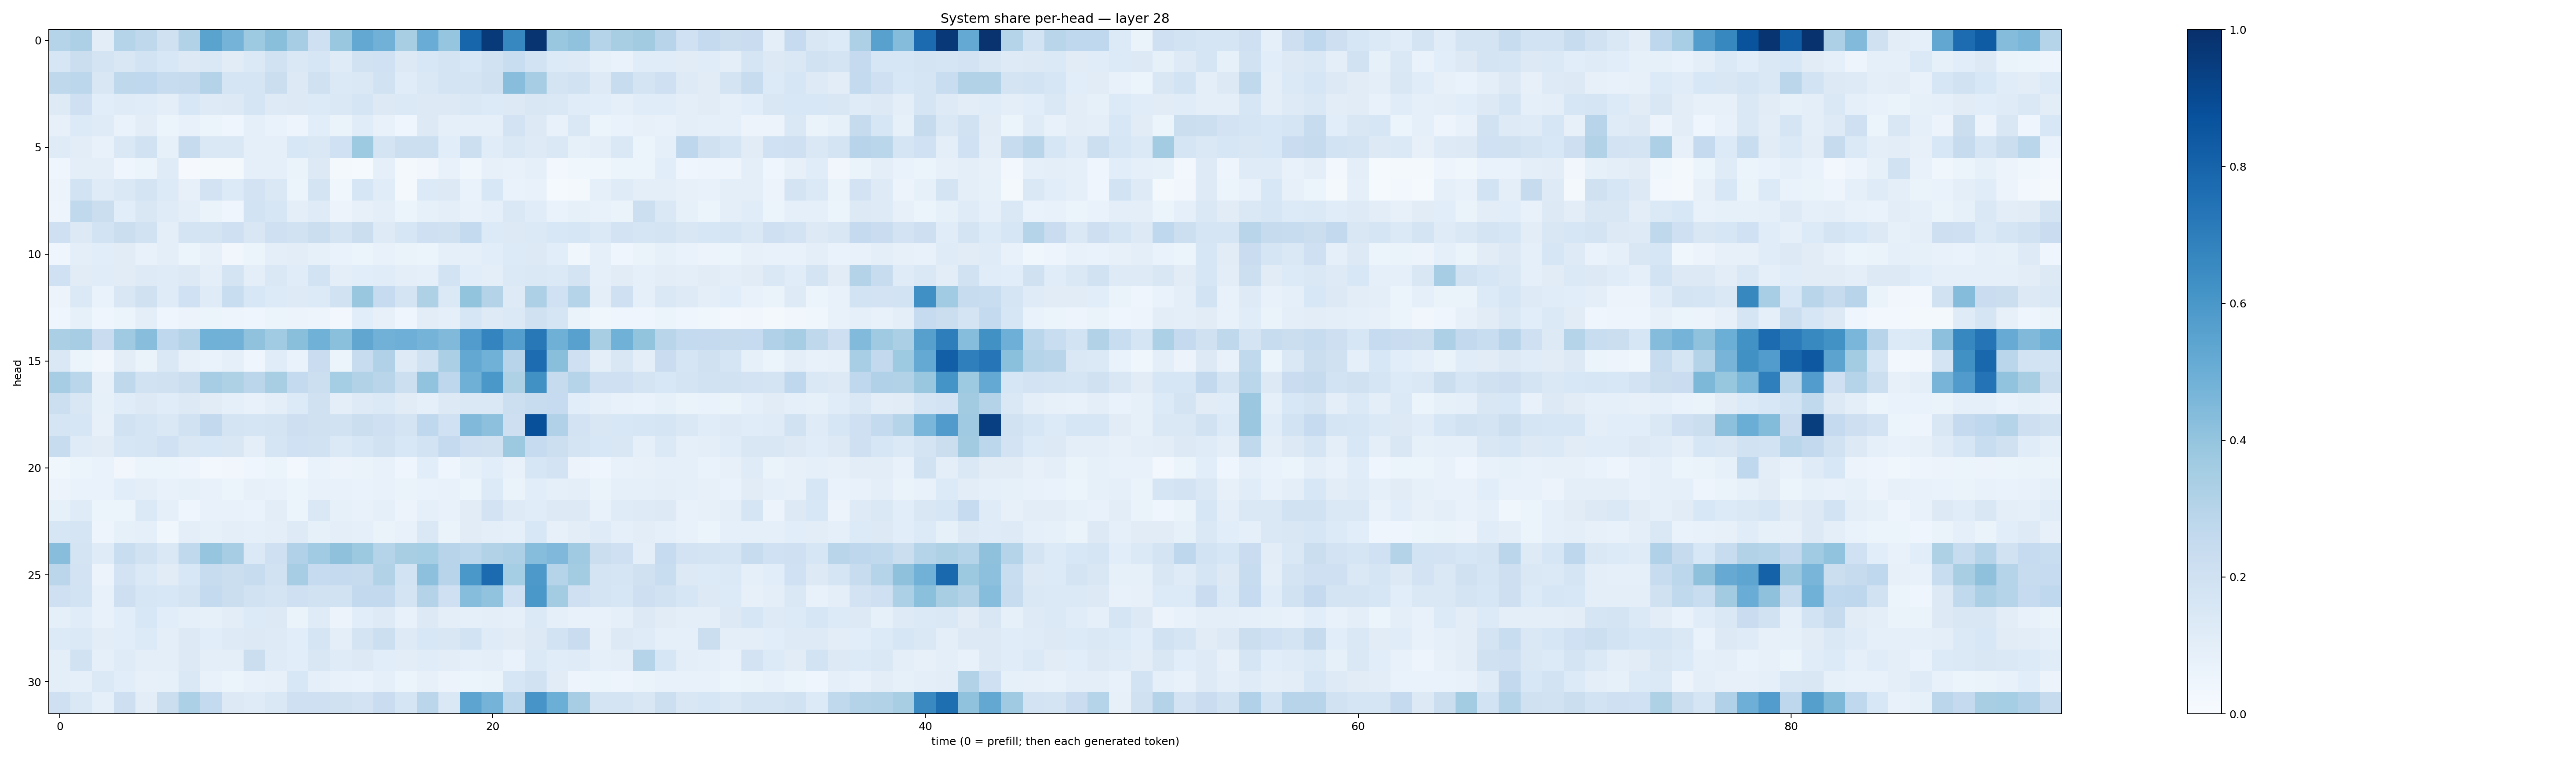

The data file committed next to this chart (first rows):
0.29786316, 0.32691807, 0.10373668, 0.30033398, 0.27008182, 0.1987088, 0.31257215, 0.5500459, 0.47291785, 0.37327954, 0.42463663, 0.3490134, 0.20639572, 0.38875833, 0.5238047, 0.48354867, 0.34028417, 0.5050522, 0.39793336, 0.79496795, 0.95901453, 0.6643394, 0.98094976, 0.38360876
0.1604, 0.2207, 0.1788, 0.1506, 0.1849, 0.1543, 0.1322, 0.1467, 0.1097, 0.1375, 0.1942, 0.1432, 0.1638, 0.1202, 0.1946, 0.2021, 0.1322, 0.1562, 0.1773, 0.1552, 0.194, 0.2335, 0.1858, 0.135
0.2709, 0.2806, 0.1495, 0.2723, 0.2673, 0.2414, 0.2435, 0.3083, 0.1682, 0.1679, 0.2204, 0.1259, 0.1961, 0.1379, 0.1475, 0.1938, 0.1165, 0.1422, 0.1772, 0.1745, 0.1959, 0.426, 0.348, 0.1781
0.1223, 0.2084, 0.107, 0.1191, 0.1146, 0.0967, 0.1546, 0.1227, 0.1304, 0.1666, 0.1238, 0.1298, 0.1335, 0.1469, 0.1649, 0.1314, 0.1401, 0.129, 0.1316, 0.1479, 0.1366, 0.1323, 0.1516, 0.1479
0.08033, 0.1335, 0.1184, 0.06688, 0.1017, 0.06128, 0.07717, 0.05403, 0.04058, 0.09268, 0.0688, 0.04893, 0.1061, 0.06394, 0.1134, 0.07683, 0.04365, 0.1288, 0.09092, 0.08965, 0.08981, 0.182, 0.1252, 0.07641
0.1188, 0.1035, 0.07581, 0.1454, 0.19, 0.08515, 0.2432, 0.1428, 0.1441, 0.08628, 0.08865, 0.1549, 0.1451, 0.2018, 0.3736, 0.1751, 0.2156, 0.2168, 0.1061, 0.2171, 0.1167, 0.1479, 0.124, 0.1418
0.03939, 0.09737, 0.1004, 0.04172, 0.06089, 0.121, 0.01123, 0.01846, 0.02238, 0.09362, 0.09288, 0.06258, 0.1251, 0.02034, 0.01477, 0.08921, 0.02111, 0.03185, 0.0733, 0.03585, 0.081, 0.07757, 0.08732, 0.02523
0.05741, 0.1857, 0.1184, 0.1427, 0.1792, 0.1348, 0.081, 0.1833, 0.1344, 0.1808, 0.1469, 0.06144, 0.1769, 0.03739, 0.1604, 0.1136, 0.02125, 0.1336, 0.1262, 0.06767, 0.1543, 0.06908, 0.0743, 0.01273
0.0479, 0.263, 0.2253, 0.109, 0.1485, 0.1208, 0.0963, 0.06307, 0.04588, 0.1865, 0.157, 0.09737, 0.1184, 0.05742, 0.07972, 0.0993, 0.05347, 0.08482, 0.1011, 0.07607, 0.09104, 0.1464, 0.117, 0.06728
0.2057, 0.127, 0.1866, 0.2227, 0.1889, 0.09936, 0.1782, 0.1753, 0.2033, 0.1489, 0.2102, 0.1944, 0.2218, 0.1767, 0.2257, 0.1238, 0.1584, 0.2051, 0.1974, 0.2558, 0.1351, 0.1283, 0.1382, 0.1537
0.04505, 0.1011, 0.1075, 0.1118, 0.07276, 0.09638, 0.0618, 0.08057, 0.03137, 0.05952, 0.09384, 0.1025, 0.08594, 0.06928, 0.06218, 0.0713, 0.06582, 0.05394, 0.09097, 0.08792, 0.109, 0.1329, 0.1327, 0.109
0.2015, 0.1101, 0.114, 0.1115, 0.1214, 0.1207, 0.1283, 0.09619, 0.1786, 0.09531, 0.147, 0.1134, 0.1871, 0.09737, 0.109, 0.114, 0.1008, 0.08988, 0.1845, 0.1068, 0.1004, 0.1375, 0.146, 0.1395
0.05598, 0.1382, 0.06971, 0.1499, 0.1957, 0.119, 0.2001, 0.1182, 0.2336, 0.1547, 0.1331, 0.1243, 0.1352, 0.1937, 0.3884, 0.2463, 0.178, 0.3223, 0.1404, 0.4004, 0.3052, 0.1223, 0.3258, 0.2006
0.04275, 0.08542, 0.0444, 0.06197, 0.09517, 0.04436, 0.05685, 0.05387, 0.04971, 0.044, 0.06186, 0.05579, 0.0504, 0.02884, 0.1063, 0.08113, 0.04394, 0.1021, 0.086, 0.1585, 0.1235, 0.1382, 0.1967, 0.1683
0.3342, 0.3494, 0.2281, 0.3689, 0.4269, 0.2692, 0.306, 0.4853, 0.4827, 0.409, 0.3645, 0.4236, 0.4846, 0.4209, 0.532, 0.4836, 0.4958, 0.4765, 0.4475, 0.5771, 0.6733, 0.569, 0.7196, 0.4905
0.1474, 0.05965, 0.03222, 0.1023, 0.0626, 0.1459, 0.08177, 0.06822, 0.09185, 0.04274, 0.1145, 0.06725, 0.2266, 0.05344, 0.2408, 0.3186, 0.1215, 0.1894, 0.3325, 0.527, 0.4849, 0.2965, 0.7672, 0.4228
0.3511, 0.2877, 0.08117, 0.2697, 0.1946, 0.1959, 0.2195, 0.3491, 0.3239, 0.285, 0.3413, 0.2566, 0.2171, 0.3516, 0.3101, 0.2915, 0.2154, 0.4042, 0.2757, 0.4886, 0.6007, 0.3214, 0.6285, 0.2433
0.2156, 0.149, 0.08358, 0.1148, 0.1318, 0.1146, 0.1251, 0.1119, 0.0907, 0.07604, 0.1006, 0.133, 0.1967, 0.09987, 0.1241, 0.1391, 0.11, 0.0877, 0.1313, 0.1413, 0.1484, 0.2177, 0.2391, 0.2464
0.1715, 0.1621, 0.07847, 0.1914, 0.1698, 0.1435, 0.1909, 0.261, 0.1762, 0.1687, 0.1749, 0.2115, 0.1983, 0.1899, 0.2211, 0.2076, 0.1749, 0.2694, 0.2024, 0.448, 0.4176, 0.2139, 0.8789, 0.3168
0.2412, 0.1188, 0.1119, 0.1608, 0.1673, 0.1997, 0.1502, 0.1549, 0.1492, 0.1015, 0.1662, 0.2009, 0.1908, 0.1374, 0.16, 0.1923, 0.1555, 0.1842, 0.2519, 0.2088, 0.1974, 0.3759, 0.2475, 0.2165
0.03805, 0.06099, 0.06804, 0.03233, 0.05398, 0.05268, 0.04704, 0.02653, 0.03372, 0.04306, 0.06217, 0.02772, 0.06721, 0.05769, 0.06262, 0.07184, 0.04432, 0.107, 0.04663, 0.08582, 0.1064, 0.0739, 0.163, 0.1833
0.05475, 0.06811, 0.06672, 0.1077, 0.09804, 0.07339, 0.08479, 0.07234, 0.05978, 0.07827, 0.07496, 0.06143, 0.07355, 0.07075, 0.06991, 0.07493, 0.06467, 0.06711, 0.07051, 0.06219, 0.1347, 0.06438, 0.1059, 0.09194
0.08496, 0.1203, 0.06041, 0.06213, 0.1398, 0.08945, 0.04338, 0.07097, 0.07378, 0.06975, 0.103, 0.0608, 0.1484, 0.08387, 0.07199, 0.09094, 0.05554, 0.09046, 0.0771, 0.1127, 0.1821, 0.1217, 0.1149, 0.1251
0.1595, 0.168, 0.04846, 0.08546, 0.08683, 0.03738, 0.09402, 0.08254, 0.09785, 0.09367, 0.09385, 0.1242, 0.08242, 0.09612, 0.09009, 0.06606, 0.07449, 0.1467, 0.06427, 0.1109, 0.09754, 0.09158, 0.1525, 0.0801
0.429, 0.173, 0.1181, 0.2343, 0.1891, 0.141, 0.2652, 0.398, 0.3499, 0.1399, 0.2098, 0.3177, 0.3648, 0.4129, 0.3754, 0.3012, 0.3432, 0.3545, 0.2939, 0.279, 0.3138, 0.3273, 0.4326, 0.4515
0.2849, 0.1808, 0.0547, 0.1827, 0.1391, 0.1101, 0.1546, 0.2369, 0.2227, 0.2358, 0.1916, 0.3485, 0.2469, 0.2502, 0.2447, 0.3123, 0.1869, 0.4149, 0.2966, 0.6009, 0.771, 0.352, 0.5934, 0.3037
0.2063, 0.1874, 0.07353, 0.2137, 0.1594, 0.1524, 0.1752, 0.2558, 0.2215, 0.1914, 0.1788, 0.2074, 0.1937, 0.1878, 0.2613, 0.2578, 0.1769, 0.3048, 0.209, 0.431, 0.4035, 0.2016, 0.6005, 0.3585
0.0935, 0.1162, 0.07412, 0.1062, 0.1524, 0.1084, 0.09302, 0.08499, 0.1034, 0.1343, 0.1279, 0.06435, 0.1189, 0.05654, 0.1079, 0.1222, 0.07216, 0.1272, 0.09519, 0.09091, 0.1013, 0.08602, 0.1389, 0.09293
0.1333, 0.139, 0.103, 0.1089, 0.1343, 0.0952, 0.1313, 0.1063, 0.125, 0.1253, 0.1236, 0.1079, 0.1682, 0.09853, 0.1778, 0.2183, 0.1236, 0.1557, 0.1503, 0.1871, 0.1196, 0.1117, 0.1295, 0.1873
0.09883, 0.1927, 0.08613, 0.121, 0.09471, 0.09479, 0.1272, 0.09966, 0.09821, 0.2209, 0.1177, 0.106, 0.149, 0.1184, 0.1286, 0.1059, 0.1039, 0.1146, 0.102, 0.08768, 0.09652, 0.0679, 0.14, 0.1153
0.09652, 0.09265, 0.138, 0.1085, 0.08107, 0.08217, 0.145, 0.07492, 0.05895, 0.07387, 0.07902, 0.1534, 0.09227, 0.07418, 0.06914, 0.08599, 0.06059, 0.08156, 0.05707, 0.06021, 0.06587, 0.1592, 0.1933, 0.11
0.2075, 0.1413, 0.08826, 0.2114, 0.1044, 0.2213, 0.3312, 0.2559, 0.132, 0.118, 0.1428, 0.2064, 0.2052, 0.1979, 0.1817, 0.2293, 0.1704, 0.2825, 0.1477, 0.5413, 0.4743, 0.2775, 0.6065, 0.4977
